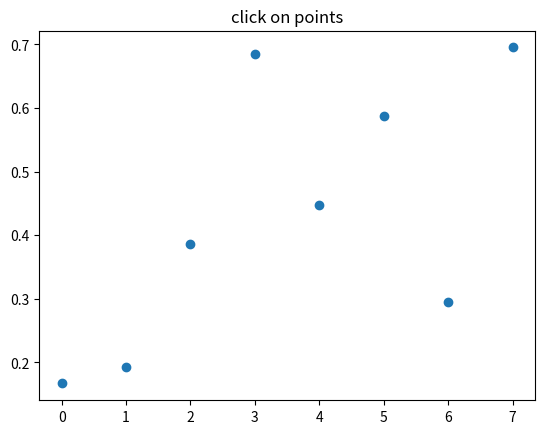

Reproduce this figure in Python.
import numpy as np
import matplotlib.pyplot as plt

fig = plt.figure()
ax = fig.add_subplot(111)
ax.set_title('click on points')
X = np.random.rand(8)
line, = ax.plot(X, 'o', picker=5)  # 5 points tolerance

def onpick(event):
	thisline = event.artist
	xdata = thisline.get_xdata()
	ydata = thisline.get_ydata()
	ind = event.ind
	points = tuple(zip(xdata[ind], ydata[ind]))
	X = np.random.rand(8)
	line, = ax.plot(X, 'o', picker=5)  # 5 points tolerance
	print('onpick points:', points)

fig.canvas.mpl_connect('pick_event', onpick)

plt.show()